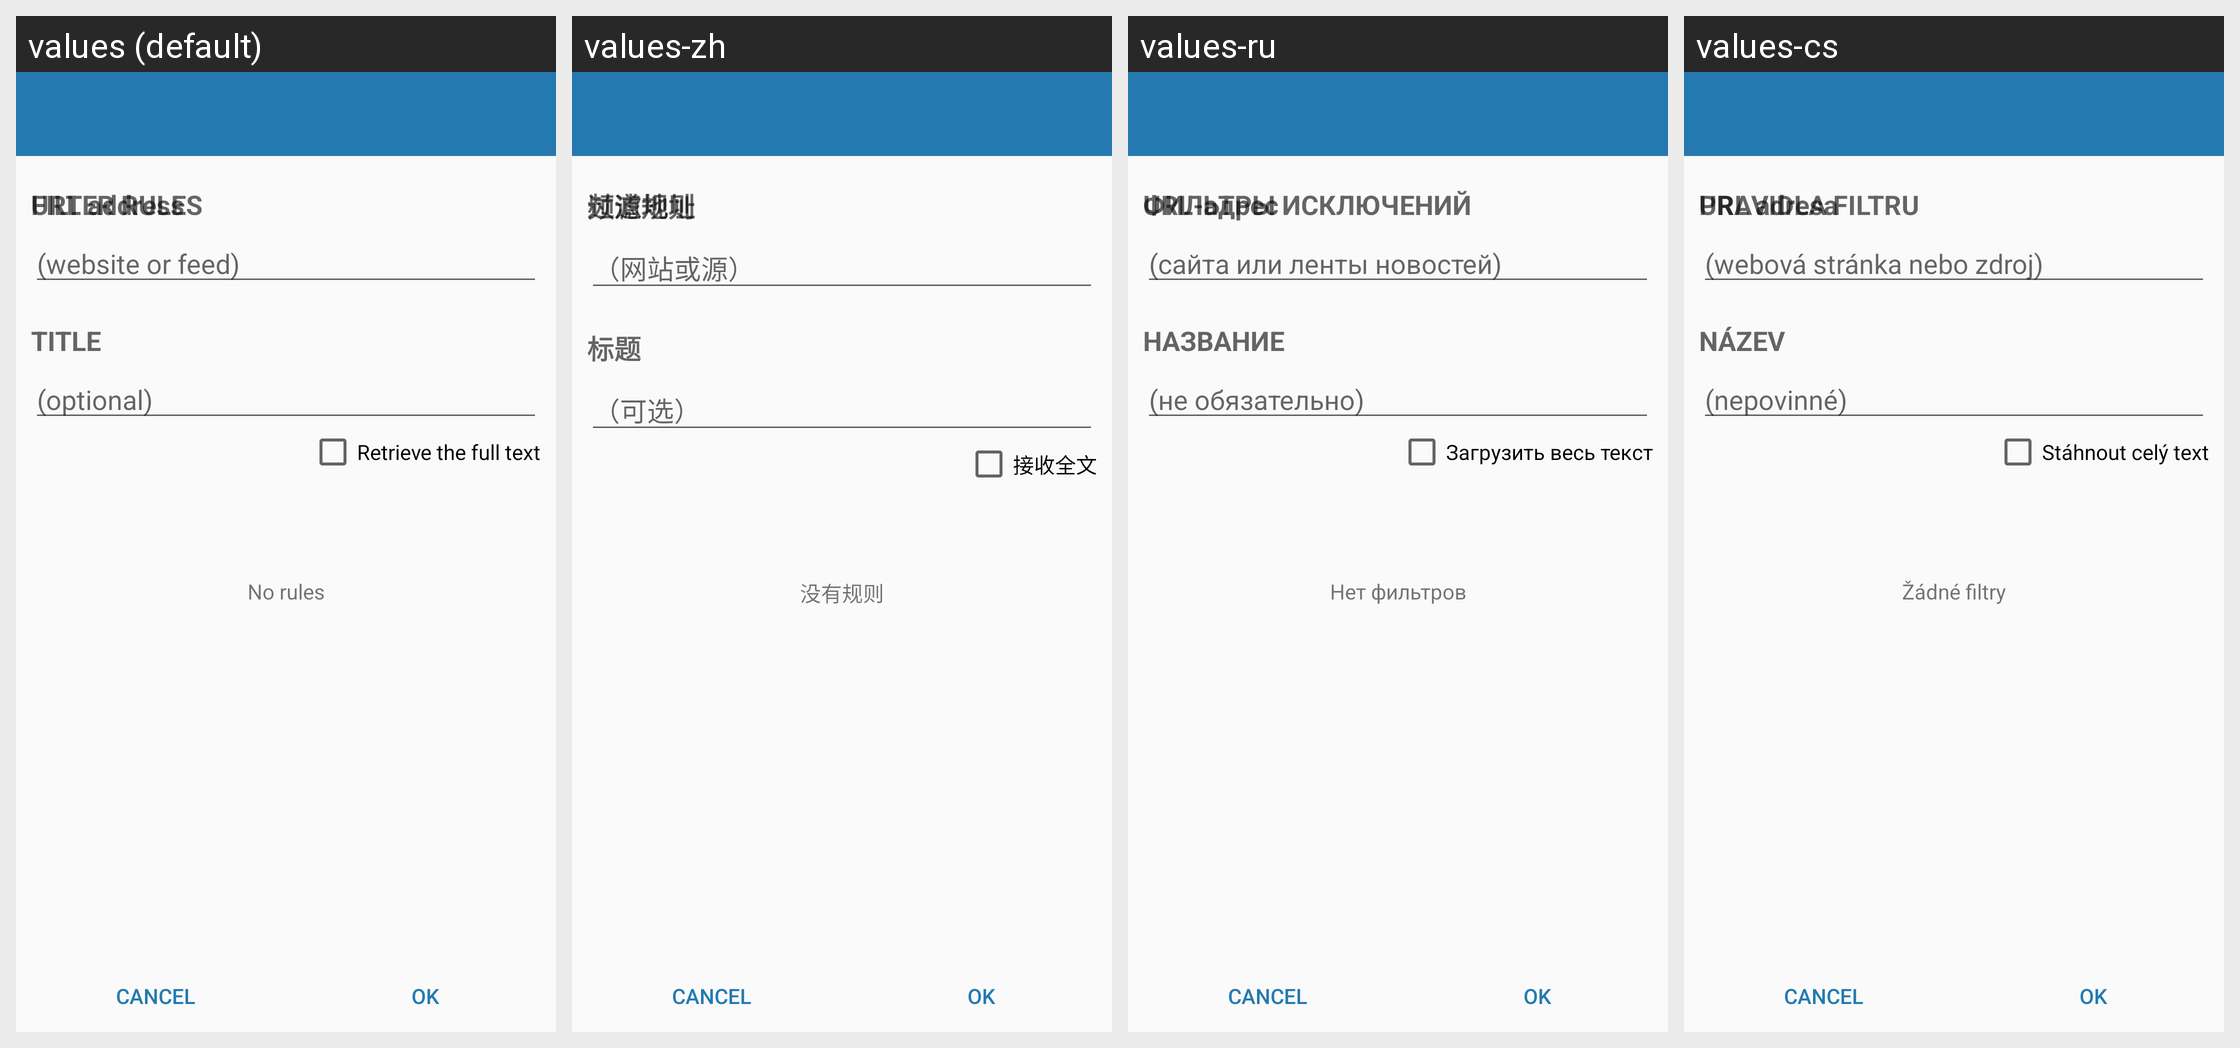

This grid shows one Android layout under several languages. Give, for every string resource on the screen, its name, the default text and each shown locale's text.
Android screen res/layout/activity_feed_edit.xml rendered under 4 locales, left to right: values (default), values-zh, values-ru, values-cs. Device: Nexus 5 (rendered at 1080×1920; each locale shown at half size, 540×960, under a caption strip naming it); theme Theme.Light.
Other locales in the repository, not shown: values-ca, values-de, values-es, values-eu, values-fi, values-fr, values-it, values-ko, values-se, values-sr, values-sv, values-zh-rCN.
Strings drawn on this screen, with the default value and each locale's value (text and hints the layout hard-codes, and strings that could not be matched under every locale, appear in the picture but are not listed):

feed_url
  values: URL address
  values-zh: 频道地址
  values-ru: URL-адрес
  values-cs: URL adresa

website_or_feed
  values: (website or feed)
  values-zh: （网站或源）
  values-ru: (сайта или ленты новостей)
  values-cs: (webová stránka nebo zdroj)

feed_title
  values: TITLE
  values-zh: 标题
  values-ru: НАЗВАНИЕ
  values-cs: NÁZEV

optional
  values: (optional)
  values-zh: （可选）
  values-ru: (не обязательно)
  values-cs: (nepovinné)

get_full_text
  values: Retrieve the full text
  values-zh: 接收全文
  values-ru: Загрузить весь текст
  values-cs: Stáhnout celý text

feed_filters
  values: FILTER RULES
  values-zh: 过滤规则
  values-ru: ФИЛЬТРЫ ИСКЛЮЧЕНИЙ
  values-cs: PRAVIDLA FILTRU

no_filters
  values: No rules
  values-zh: 没有规则
  values-ru: Нет фильтров
  values-cs: Žádné filtry
